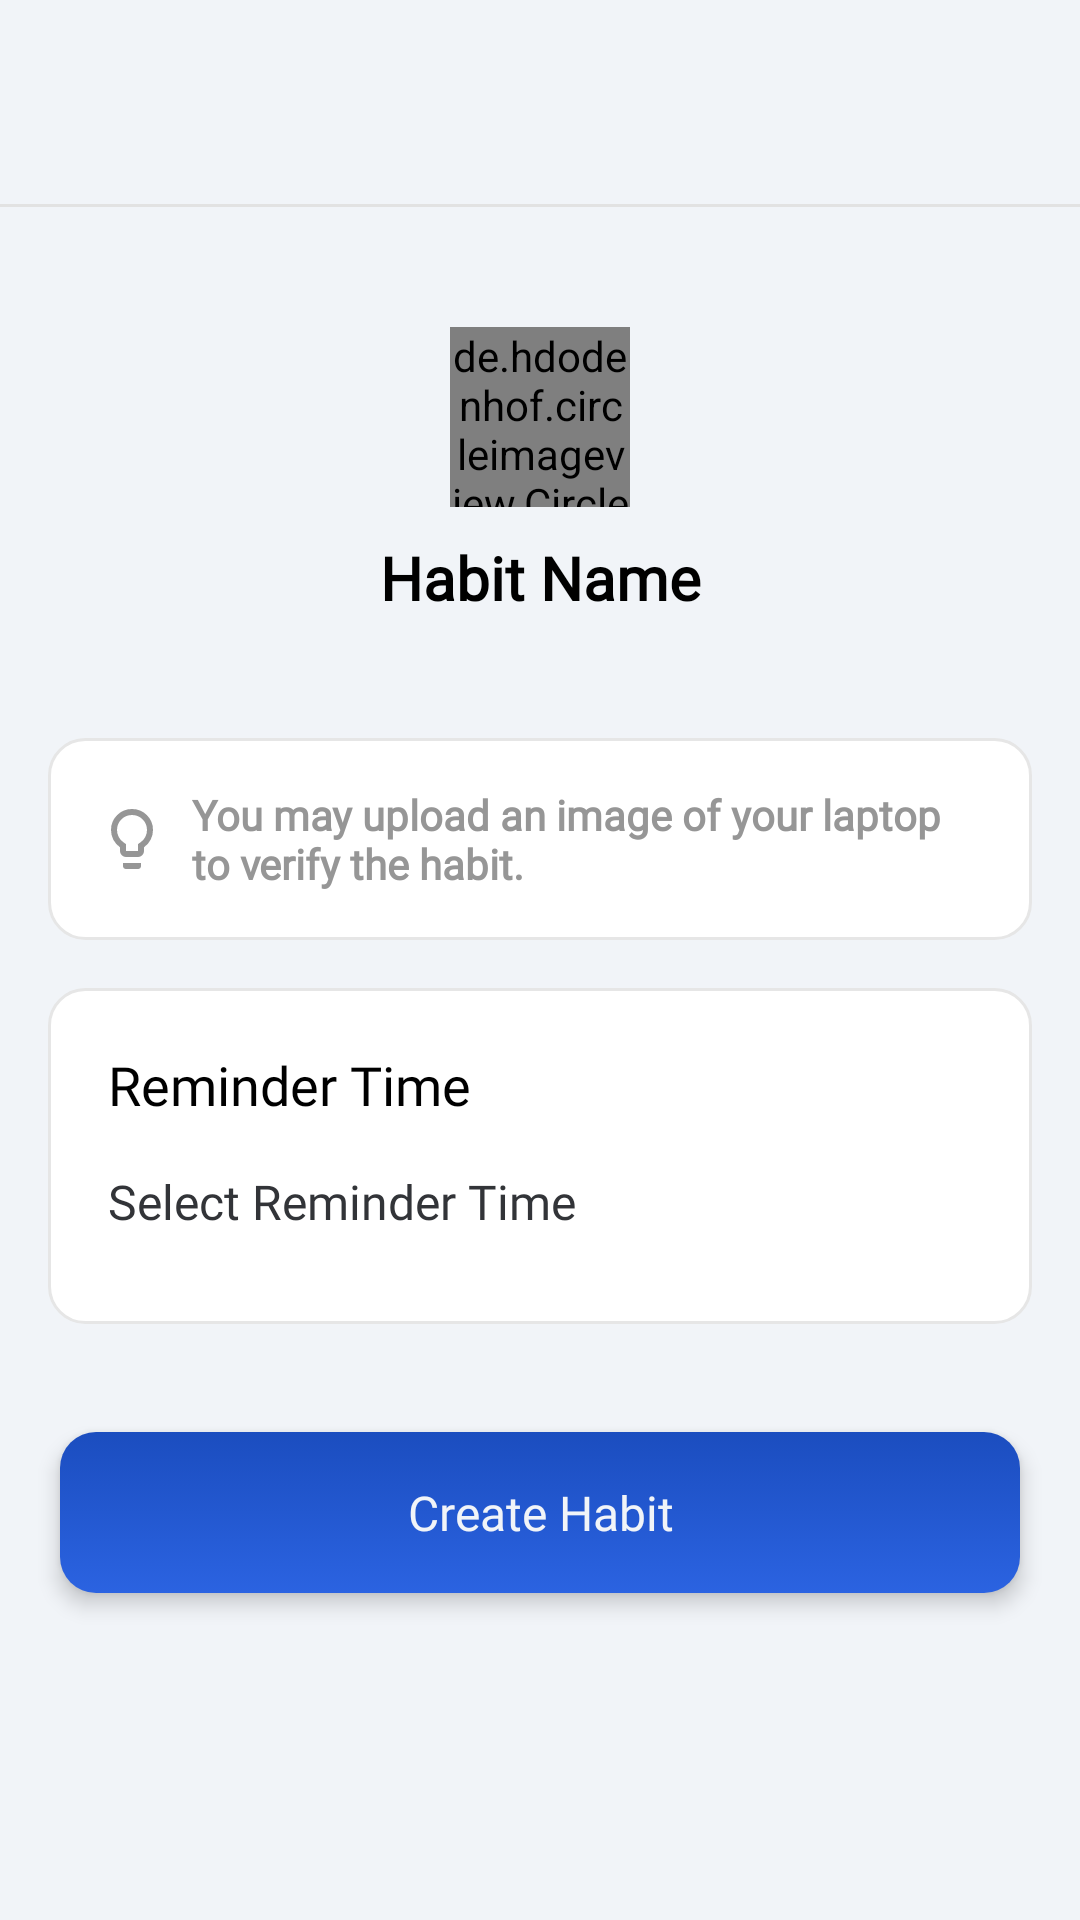

Produce the Android XML layout that renders to this screen, including the resource entries it uses.
<!-- AndroidManifest.xml: application theme Theme.Habito -->
<!-- res/layout/activity_habit_details.xml -->
<?xml version="1.0" encoding="utf-8"?>
<ScrollView xmlns:android="http://schemas.android.com/apk/res/android"
xmlns:tools="http://schemas.android.com/tools"
xmlns:app="http://schemas.android.com/apk/res-auto"
android:layout_width="match_parent"
android:layout_height="match_parent"
android:background="@color/secondary"
tools:context=".ui.activities.HabitDetailsActivity">

<LinearLayout
    android:layout_width="match_parent"
    android:layout_height="wrap_content"
    android:orientation="vertical">
    <com.google.android.material.appbar.AppBarLayout
        android:layout_width="match_parent"
        android:layout_height="wrap_content"
        android:fitsSystemWindows="true">

        <com.google.android.material.appbar.MaterialToolbar
            android:id="@+id/toolbar"
            android:layout_width="match_parent"
            android:layout_height="?attr/actionBarSize"
            app:titleTextColor="@color/black"
            android:background="@color/secondary" />
    </com.google.android.material.appbar.AppBarLayout>

    <View
        android:layout_width="match_parent"
        android:layout_height="1dp"
        android:background="#E2E2E2"
        android:layout_marginTop="4dp"/>


    <LinearLayout
        android:layout_width="match_parent"
        android:layout_height="wrap_content"
        android:padding="20dp"
        android:gravity="center"
        android:layout_margin="20dp"
        android:orientation="vertical">
        <de.hdodenhof.circleimageview.CircleImageView
            android:id="@+id/habitImage"
            android:layout_width="60dp"
            android:layout_height="60dp"
            android:src="@drawable/timeit_icon_round"/>
        <TextView
            android:id="@+id/habit_name"
            android:layout_width="match_parent"
            android:layout_height="wrap_content"
            android:text="Habit Name"
            android:textAlignment="center"
            android:textSize="20sp"
            android:paddingTop="10dp"
            android:textStyle="bold"
            android:fontFamily="@font/open_sans_medium"
            android:textColor="@color/textPrimary"
            />

    </LinearLayout>



    <TextView
        android:id="@+id/habit_desc"
        android:layout_width="match_parent"
        android:layout_height="wrap_content"
        android:layout_marginStart="16dp"
        android:layout_marginEnd="16dp"
        android:background="@drawable/editfield_bg"
        android:fontFamily="@font/opensans_regular"
        android:padding="16dp"
        android:text="You may upload an image of your laptop to verify the habit."
        android:textSize="14sp"
        android:textStyle="bold"
        android:gravity="center_vertical"
        android:drawablePadding="8dp"
        android:drawableStart="@drawable/tooltip"
        android:textColor="#969696"
        />

    <LinearLayout
        android:layout_width="match_parent"
        android:layout_height="wrap_content"
        android:padding="20dp"
        android:layout_margin="16dp"
        android:background="@drawable/editfield_bg"
        android:orientation="vertical">
        <TextView
            android:layout_width="match_parent"
            android:layout_height="wrap_content"
            android:text="Reminder Time"
            android:textSize="18sp"
            android:fontFamily="@font/opensans_regular"
            android:textColor="@color/textPrimary"
            />

        <EditText
            android:id="@+id/date_and_time"
            android:layout_width="match_parent"
            android:layout_height="wrap_content"
            style="@style/EditTextField"
            android:focusableInTouchMode="true"
            android:cursorVisible="false"
            android:focusable="false"
            android:textColorHint="@color/textSecondary"
            android:textColor="@color/textPrimary"
            android:fontFamily="@font/opensans_regular"
            android:windowSoftInputMode="stateAlwaysHidden|adjustNothing"
            android:hint="Select Reminder Time"/>
    </LinearLayout>

    <TextView
        android:id="@+id/AddHabitBtn"
        android:layout_width="match_parent"
        android:layout_height="wrap_content"
        android:layout_margin="20dp"
        android:background="@drawable/primary_button"
        android:elevation="4dp"
        android:gravity="center"
        android:padding="16dp"
        android:text="Create Habit"
        android:textSize="16sp"
        android:fontFamily="@font/open_sans_medium"
        android:textColor="@color/secondary"
        app:cornerRadius="100dp"/>
</LinearLayout>
</ScrollView>
<!-- resources referenced by this layout -->
<resources>
  <color name="black">#FF000000</color>
  <color name="secondary">#F1F4F8</color>
  <color name="textPrimary">#000000</color>
  <color name="textSecondary">#323438</color>
  <!-- drawable editfield_bg (drawable) -->
  <shape xmlns:android="http://schemas.android.com/apk/res/android"
      android:shape="rectangle">
      <solid android:color="#FFFFFF" />
      <corners android:radius="12dp" />
      <stroke
          android:width="1dp"
          android:color="#E6E6E6" />
      <padding
          android:left="12dp"
          android:top="12dp"
          android:right="12dp"
          android:bottom="12dp" />
  </shape>
  <!-- drawable primary_button (drawable) -->
  <selector xmlns:android="http://schemas.android.com/apk/res/android">
  <item android:state_enabled="false">
      <shape>
          <solid android:color="#A5D16C" />
          <corners android:radius="12dp" />
      </shape>
  </item>
  <item>
      <shape>
          <gradient
              android:startColor="@color/accent1"
              android:endColor="@color/accent2"
              android:angle="30"/>
          <corners android:radius="12dp" />
      </shape>
  </item>
  </selector>
  <!-- drawable tooltip (drawable) -->
  <vector xmlns:android="http://schemas.android.com/apk/res/android"
      android:width="24dp"
      android:height="24dp"
      android:viewportWidth="960"
      android:viewportHeight="960">
    <path
        android:pathData="M400,720q-33,0 -56.5,-23.5T320,640v-50q-57,-39 -88.5,-100T200,360q0,-117 81.5,-198.5T480,80q117,0 198.5,81.5T760,360q0,69 -31.5,129.5T640,590v50q0,33 -23.5,56.5T560,720L400,720ZM400,640h160v-92l34,-24q41,-28 63.5,-71.5T680,360q0,-83 -58.5,-141.5T480,160q-83,0 -141.5,58.5T280,360q0,49 22.5,92.5T366,524l34,24v92ZM400,880q-17,0 -28.5,-11.5T360,840v-40h240v40q0,17 -11.5,28.5T560,880L400,880ZM480,360Z"
        android:fillColor="#969696"/>
  </vector>
  <style name="EditTextField">
          <item name="android:background">@color/primary</item>
          <item name="android:textSize">16sp</item>
          <item name="android:paddingTop">10dp</item>
          <item name="android:paddingBottom">10dp</item>
          <item name="android:layout_marginTop">6dp</item>
      </style>
  <style name="Theme.Habito" parent="Base.Theme.Habito" />
  <color name="accent1">#1B4DBF</color>
  <color name="accent2">#2b63e1</color>
  <color name="primary">#FFFFFF</color>
  <style name="Base.Theme.Habito" parent="Theme.Material3.DayNight.NoActionBar">
          
          
          <item name="android:statusBarColor">@color/secondary</item>
          <item name="android:windowTranslucentStatus">false</item>
          <item name="android:windowLightStatusBar">true</item>
  
      </style>
</resources>
